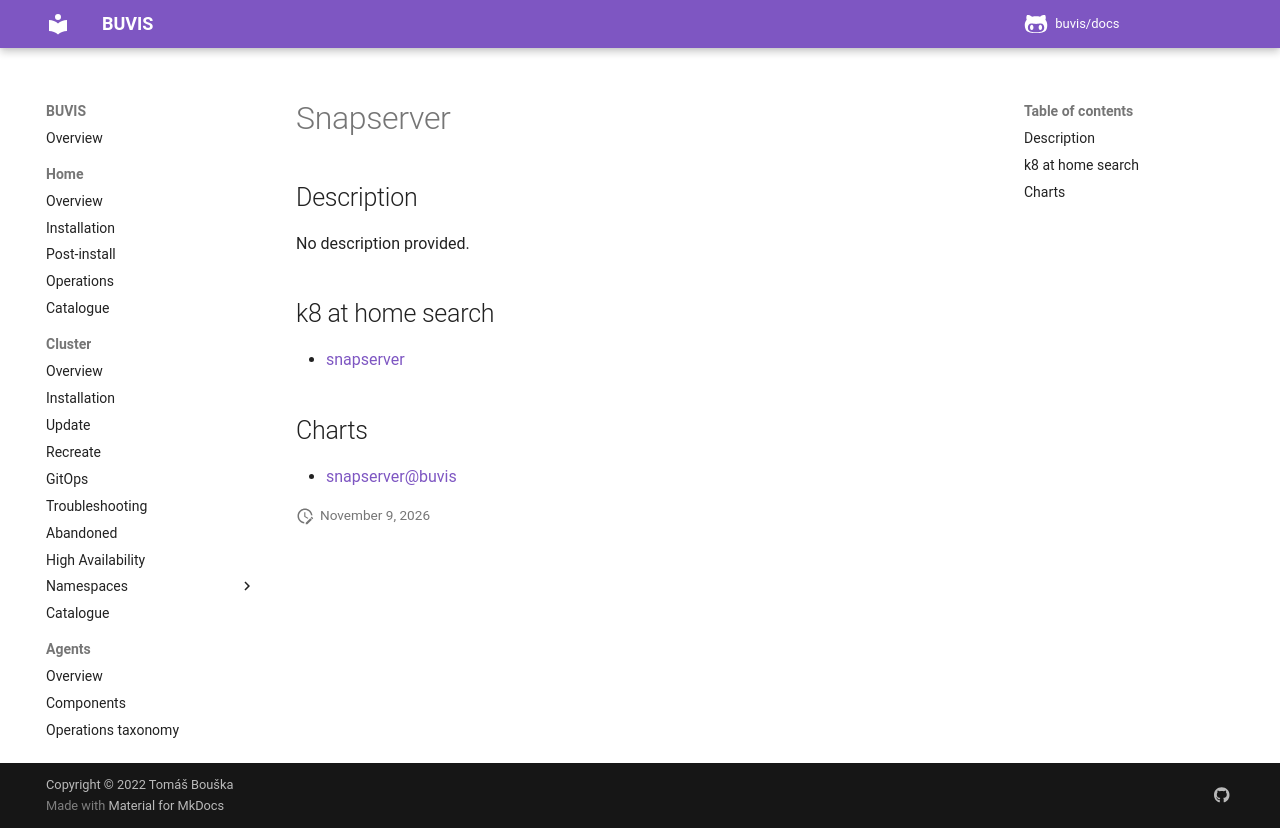

repository: buvis/docs · page: cluster/catalogue/snapserver/index.html · generator: mkdocs

# Snapserver

## Description

No description provided.

## k8 at home search

- [snapserver](https://nanne.dev/k8s-at-home-search/#/snapserver)

## Charts

- [snapserver@buvis](https://charts.buvis.net/)
